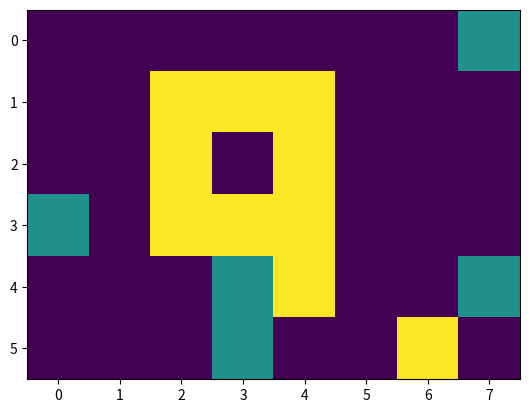

The script that saved this image:
import numpy as np
import matplotlib.pyplot as plt


class Smooth:
    def __init__(self, image, label, n=3, m=0.5):
        self.img = image
        self.m = m
        self.label = label
        self.h, self.w = self.img.shape
        self.min_y, self.min_x = 0, 0
        self.max_y, self.max_x = self.h, self.w
        self.n = n
        self.coordinates = []

    def find_coordinates(self):
        for i in range(self.h):
            for j in range(self.w):
                if self.img[i, j] == self.label:
                    self.coordinates.append([i, j])
        return self

    def crop(self):
        x, y = zip(*self.coordinates)
        self.max_x = max(x)+1
        self.min_x = min(x)-1
        self.max_y = max(y)+1
        self.min_y = min(y)-1
        return self

    def smooth(self):
        timer = 0
        for j in range(self.min_y, self.max_y):
            if timer % 20 == 0:
                print('#', end='', flush=True)
            timer += 1
            for i in range(self.min_x, self.max_x):
                if self.img[i][j] != self.label:
                    temp = 0
                    base = 0
                    for i_2 in range(-self.n, self.n):
                        try:
                            if self.img[i+i_2][j] == self.label:
                                temp += 1
                            base += 1
                        except IndexError:
                            pass

                    for j_2 in range(-self.n, self.n):
                        try:
                            if self.img[i][j+j_2] == self.label:
                                temp += 1
                            base += 1
                        except IndexError:
                            pass
                    if temp > int(self.m * base):
                        self.img[i][j] = self.label
        return self

    def run(self):
        self.find_coordinates()
        self.crop()
        self.smooth()
        return self.img

    def show_image(self):
        plt.imshow(self.img)
        plt.show()
        return self


if __name__ == '__main__':
    image_2 = [[0, 0, 0, 0, 0, 0, 0, 1],
               [0, 0, 2, 2, 2, 0, 0, 0],
               [0, 0, 2, 0, 2, 0, 0, 0],
               [1, 0, 2, 2, 2, 0, 0, 0],
               [0, 0, 0, 1, 2, 0, 0, 1],
               [0, 0, 0, 1, 0, 0, 2, 0]]

    image_2 = np.array(image_2)
    S = Smooth(image_2, 2, n=2)
    S.run()
    S.show_image()
